5-way image classification set "data" from GitHub (sowmika-chaluvadi/AGRI-AID); label vocabulary: bacteria, fungi, nematodes, normal, virus.

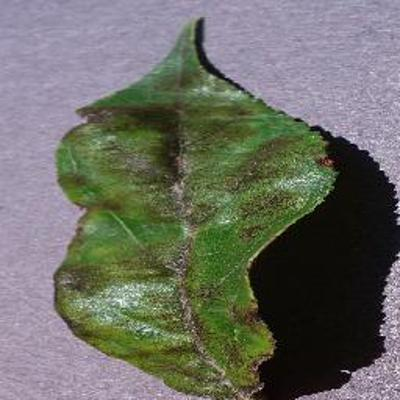
Label: bacteria

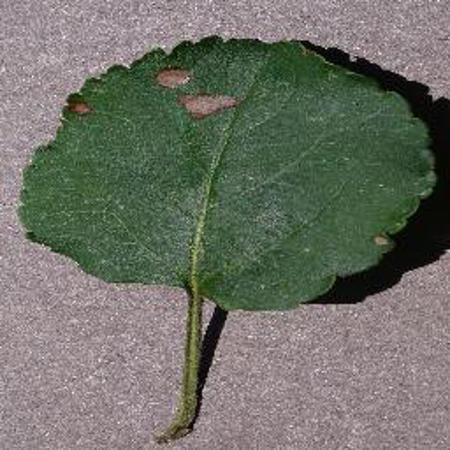
Label: fungi

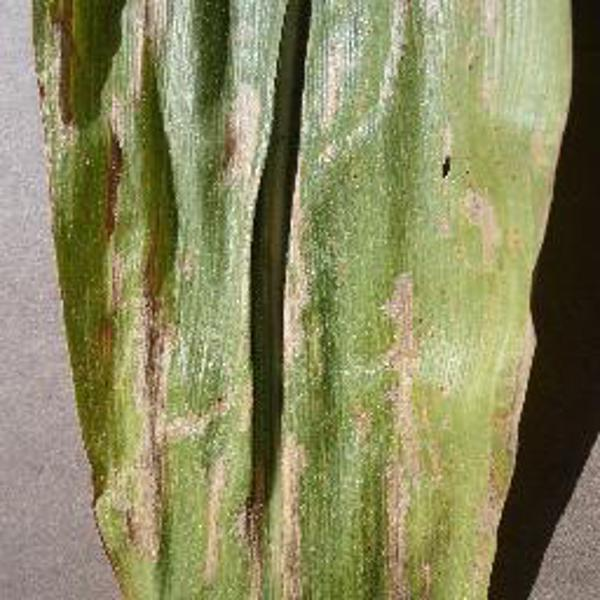
Label: virus

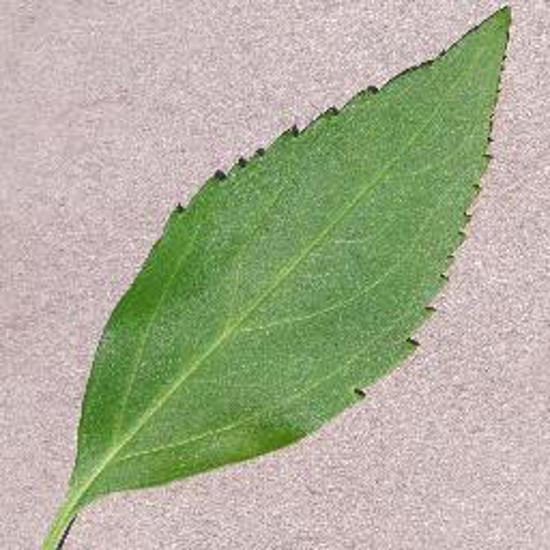
Label: normal

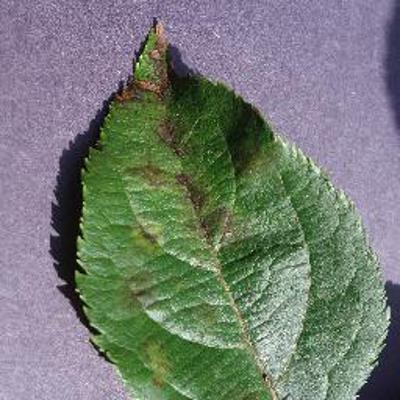
Label: bacteria
